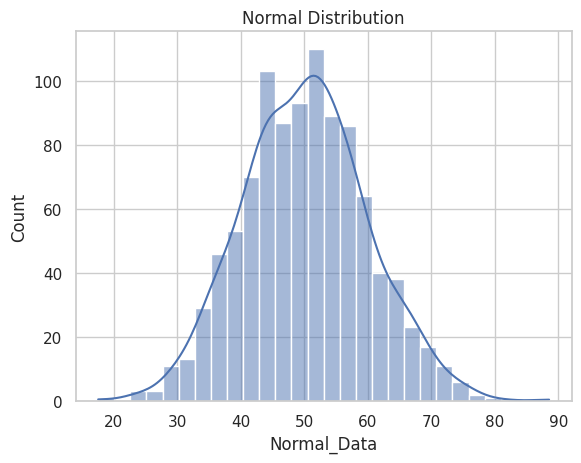
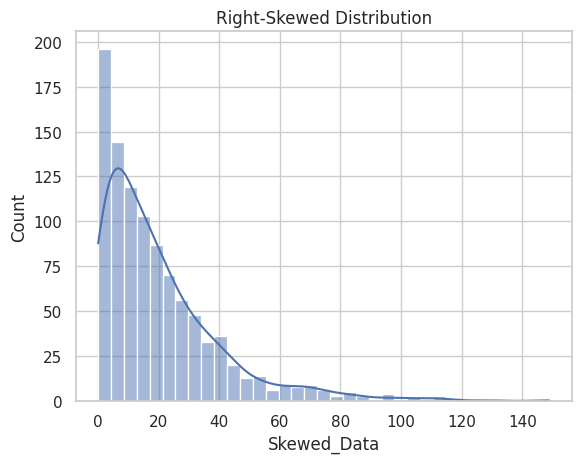
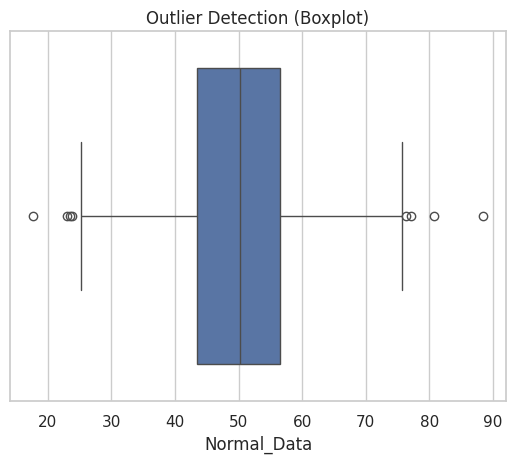

Here is the Python script that generated these plots, in order:
import numpy as np
import pandas as pd
import matplotlib.pyplot as plt
import seaborn as sns

sns.set(style="whitegrid")

#STEP 2 — Create Dataset (Simulated Real-World Data)
# ----------------------------------------------------------
# We'll generate both normal and skewed data to compare

np.random.seed(42)

normal_data = np.random.normal(loc=50, scale=10, size=1000)   # Normal distribution
skewed_data = np.random.exponential(scale=20, size=1000)      # Right-skewed distribution

df = pd.DataFrame({
    "Normal_Data": normal_data,
    "Skewed_Data": skewed_data
})

#TOPIC 1 — UNDERSTANDING DISTRIBUTIONS
# ==========================================================

# Histogram for Normal Distribution
plt.figure()
sns.histplot(df["Normal_Data"], kde=True)
plt.title("Normal Distribution")
plt.show()

# Histogram for Skewed Distribution
plt.figure()
sns.histplot(df["Skewed_Data"], kde=True)
plt.title("Right-Skewed Distribution")
plt.show()

# Compare Mean and Median
print("\nNormal Data Mean:", df["Normal_Data"].mean())
print("Normal Data Median:", df["Normal_Data"].median())

print("\nSkewed Data Mean:", df["Skewed_Data"].mean())
print("Skewed Data Median:", df["Skewed_Data"].median())

#TOPIC 2 — Z-SCORES & OUTLIER DETECTION
# ==========================================================

# Calculate Z-scores for Normal Data
mean = df["Normal_Data"].mean()
std = df["Normal_Data"].std()

df["Z_Score"] = (df["Normal_Data"] - mean) / std

# Identify potential outliers (|Z| > 3)
outliers = df[np.abs(df["Z_Score"]) > 3]

print("\nNumber of Outliers Detected:", len(outliers))

# Visualize Outliers using Boxplot
plt.figure()
sns.boxplot(x=df["Normal_Data"])
plt.title("Outlier Detection (Boxplot)")
plt.show()